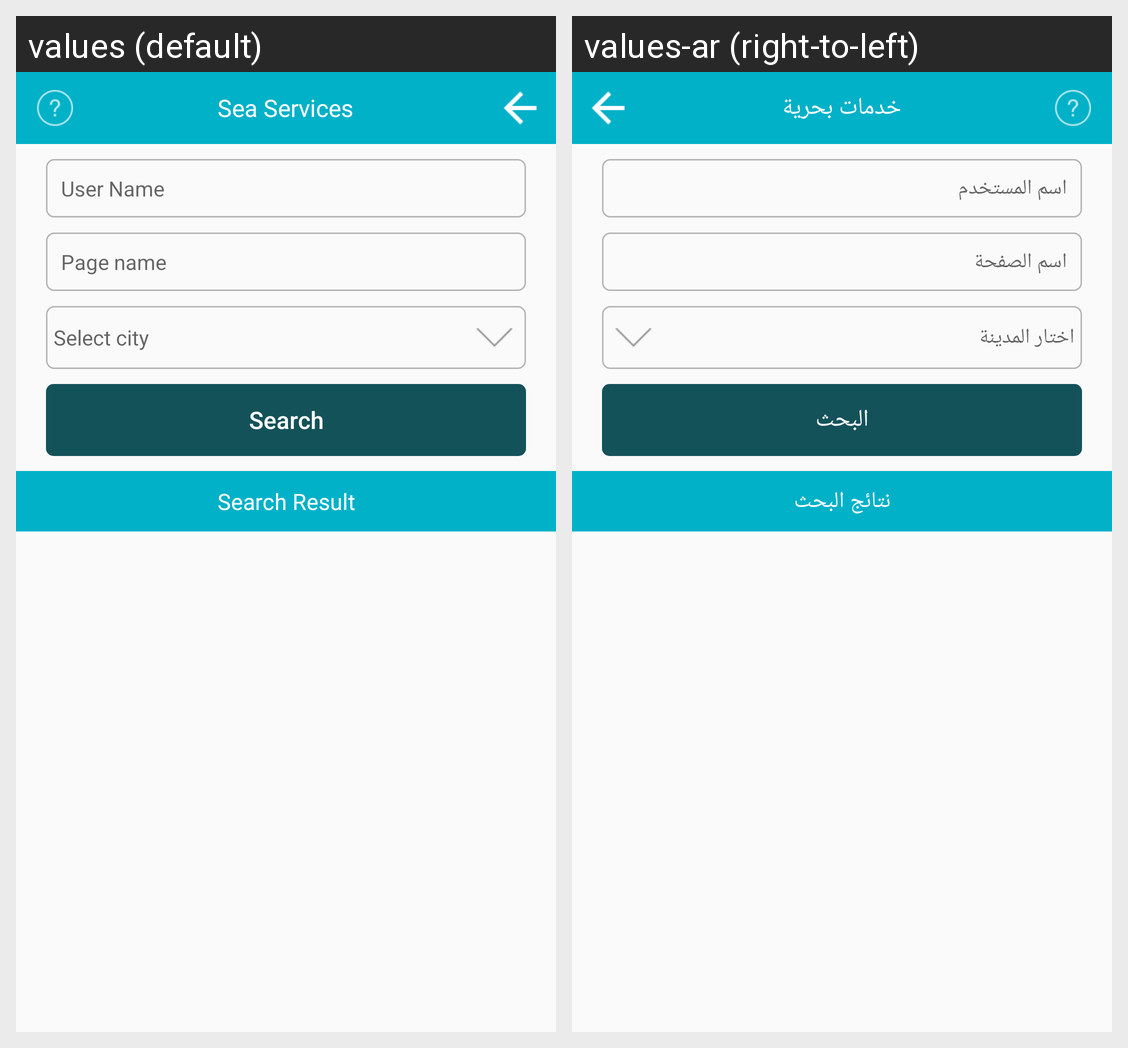

Locale-by-locale string values for the Android screen shown in this grid:
Android screen res/layout/activity_services.xml rendered under 2 locales, left to right: values (default), values-ar (right-to-left). Device: Nexus 5 (rendered at 1080×1920; each locale shown at half size, 540×960, under a caption strip naming it); theme AppTheme.
Strings drawn on this screen, with the default value and each locale's value (text and hints the layout hard-codes, and strings that could not be matched under every locale, appear in the picture but are not listed):

sea_services
  values: Sea Services
  values-ar: خدمات بحرية

user_name
  values: User Name
  values-ar: اسم المستخدم

page_name
  values: Page name
  values-ar: اسم الصفحة

select_city
  values: Select city
  values-ar: اختار المدينة

search
  values: Search
  values-ar: البحث

search_result
  values: Search Result
  values-ar: نتائج البحث
